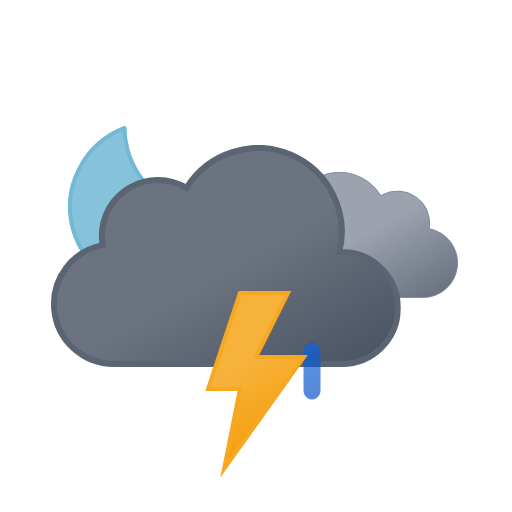
t = 0.00 s
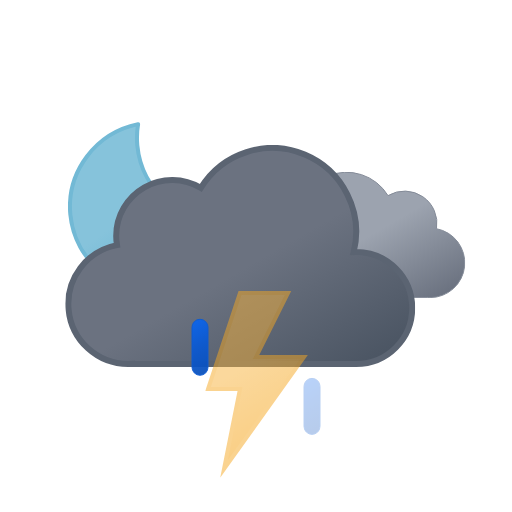
t = 1.20 s
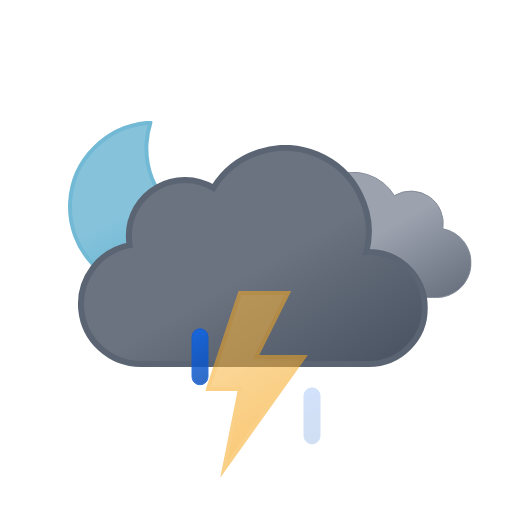
t = 2.25 s
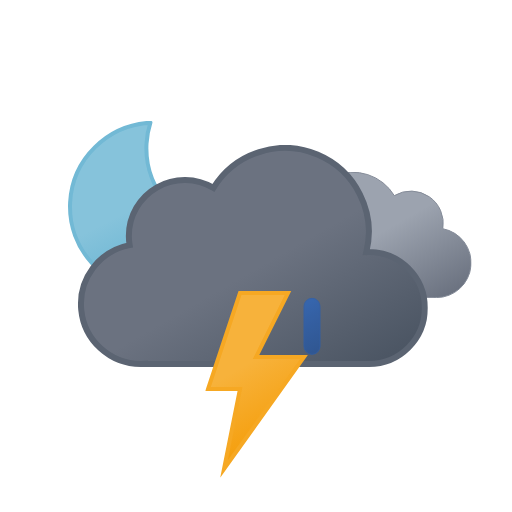
t = 3.75 s
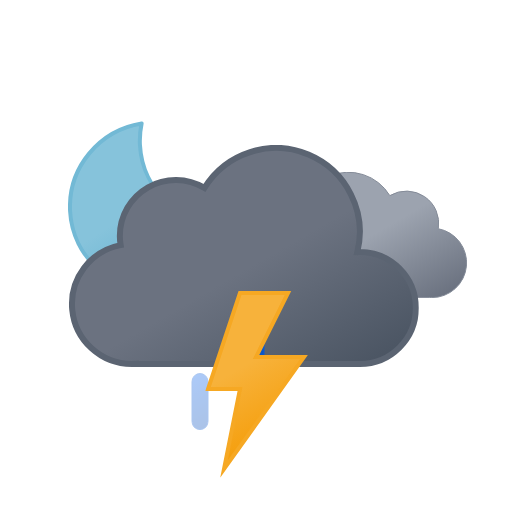
t = 4.50 s
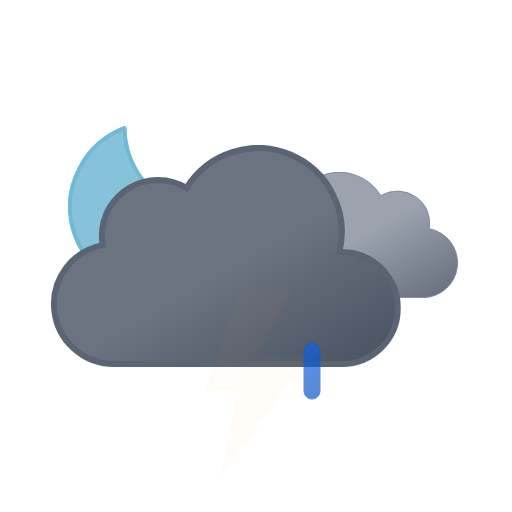
t = 6.00 s

The animated SVG that drew these frames (rendered in a browser with its animation timeline set to each time). Animation: 10 SMIL elements (animate=4,animateTransform=6); one cycle of 6.00 s, repeats indefinitely.

<svg xmlns="http://www.w3.org/2000/svg" xmlns:xlink="http://www.w3.org/1999/xlink" viewBox="0 0 512 512">
    <defs>
        <linearGradient id="a" x1="52.74" y1="9.62" x2="133.36" y2="149.27" gradientUnits="userSpaceOnUse">
            <stop offset="0" stop-color="#9ca3af"/>
            <stop offset="0.45" stop-color="#9ca3af"/>
            <stop offset="1" stop-color="#6b7280"/>
        </linearGradient>
        <linearGradient id="b" x1="99.45" y1="30.68" x2="232.64" y2="261.37" gradientUnits="userSpaceOnUse">
            <stop offset="0" stop-color="#6b7280"/>
            <stop offset="0.45" stop-color="#6b7280"/>
            <stop offset="1" stop-color="#4b5563"/>
        </linearGradient>
        <linearGradient id="c" x1="8.67" y1="17.07" x2="80.88" y2="142.14" gradientUnits="userSpaceOnUse">
            <stop offset="0" stop-color="#f7b23b"/>
            <stop offset="0.45" stop-color="#f7b23b"/>
            <stop offset="1" stop-color="#f59e0b"/>
        </linearGradient>
        <linearGradient id="d" x1="34.67" y1="18.56" x2="119.21" y2="164.99" gradientUnits="userSpaceOnUse">
            <stop offset="0" stop-color="#86c3db"/>
            <stop offset="0.45" stop-color="#86c3db"/>
            <stop offset="1" stop-color="#5eafcf"/>
        </linearGradient>
        <linearGradient id="e" x1="1381.32" y1="-1144.67" x2="1399.47" y2="-1097.39" gradientTransform="translate(-1189.41 1353.24) rotate(-9)" gradientUnits="userSpaceOnUse">
            <stop offset="0" stop-color="#0b65ed"/>
            <stop offset="0.45" stop-color="#0a5ad4"/>
            <stop offset="1" stop-color="#0950bc"/>
        </linearGradient>
        <linearGradient id="f" x1="1436.71" y1="-1137" x2="1454.86" y2="-1089.72" gradientTransform="translate(-1189.32 1354.33) rotate(-9)" xlink:href="#e"/>
        <linearGradient id="g" x1="1492.12" y1="-1129.34" x2="1510.27" y2="-1082.06" gradientTransform="translate(-1189.24 1355.43) rotate(-9)" xlink:href="#e"/>
        <symbol id="i" viewBox="0 0 172 172">
            <!-- moon -->
            <path d="M160.62,107.4c-47.17,0-85.41-37.73-85.41-84.26A83.31,83.31,0,0,1,78,2C35.27,6.61,2,42.33,2,85.73,2,132.27,40.24,170,87.41,170A85.16,85.16,0,0,0,170,106.87,88,88,0,0,1,160.62,107.4Z" stroke="#72b9d5" stroke-linecap="round" stroke-linejoin="round" stroke-width="4" fill="url(#d)">
                <animateTransform
                    attributeName="transform"
                    additive="sum"
                    type="rotate"
                    values="-15 86 86; 9 86 86; -15 86 86"
                    dur="6s"
                    repeatCount="indefinite"/>
            </path>
        </symbol>
        <symbol id="k" viewBox="0 0 200.26 126.12">
            <path d="M.5,93.18a32.44,32.44,0,0,0,32.44,32.44H162.69v-.12c.77,0,1.53.12,2.31.12a34.75,34.75,0,0,0,6.49-68.89A32.38,32.38,0,0,0,123,23.62,48.58,48.58,0,0,0,34.4,60.81c-.49,0-1-.07-1.46-.07A32.44,32.44,0,0,0,.5,93.18Z" stroke="#848b98" stroke-miterlimit="10" fill="url(#a)"/>
        </symbol>
        <symbol id="l" viewBox="0 0 350 222">
            <path d="M291,107c-.85,0-1.68.09-2.53.13A83.9,83.9,0,0,0,135.6,42.92,55.91,55.91,0,0,0,51,91a56.56,56.56,0,0,0,.8,9.08A60,60,0,0,0,63,219c1.35,0,2.67-.11,4-.2v.2H291a56,56,0,0,0,0-112Z" stroke="#5b6472" stroke-miterlimit="10" stroke-width="6" fill="url(#b)"/>
        </symbol>
        <symbol id="j" viewBox="0 0 398 222" overflow="visible">
            <!-- dark-cloud -->
            <use width="200.26" height="126.12" transform="translate(198 27)" xlink:href="#k">
                <animateTransform
                    attributeName="transform"
                    additive="sum"
                    type="translate"
                    values="-9 0; 9 0; -9 0"
                    dur="6s"
                    repeatCount="indefinite"/>
            </use>

            <!-- black-cloud -->
            <use width="350" height="222" xlink:href="#l">
                <animateTransform
                    attributeName="transform"
                    additive="sum"
                    type="translate"
                    values="-18 0; 18 0; -18 0"
                    dur="6s"
                    repeatCount="indefinite"/>
            </use>
        </symbol>
        <symbol id="h" viewBox="0 0 398.84 246" overflow="visible">
            <use width="172" height="172" xlink:href="#i"/>
            <use width="398" height="222" transform="translate(0.84 24)" xlink:href="#j"/>
        </symbol>
        <symbol id="m" viewBox="0 0 129 57" overflow="visible">
            <!-- raindrop-1 -->
            <path d="M8.5,56.5a8,8,0,0,1-8-8V8.5a8,8,0,0,1,16,0v40A8,8,0,0,1,8.5,56.5Z" stroke="#0a5ad4" stroke-miterlimit="10" fill="url(#e)" opacity="0">
                <animateTransform
                    id="x1"
                    attributeName="transform"
                    additive="sum"
                    type="translate"
                    values="0 -60; 0 60"
                    begin="0s; x1.end+.33s"
                    dur=".67s"/>

                <animate
                    id="y1"
                    attributeName="opacity"
                    values="0; 1; 0"
                    begin="0s; y1.end+.33s"
                    dur=".67s"
                    keyTimes="0; .25; 1"/>
            </path>

            <!-- raindrop-2 -->
            <path d="M64.5,56.5a8,8,0,0,1-8-8V8.5a8,8,0,0,1,16,0v40A8,8,0,0,1,64.5,56.5Z" stroke="#0a5ad4" stroke-miterlimit="10" fill="url(#f)" opacity="0">
                <animateTransform
                    id="x2"
                    attributeName="transform"
                    additive="sum"
                    type="translate"
                    values="0 -60; 0 60"
                    begin=".33s; x2.end+.33s"
                    dur=".67s"/>

                <animate
                    id="y2"
                    attributeName="opacity"
                    values="0; 1; 0"
                    begin=".33s; y2.end+.33s"
                    dur=".67s"
                    keyTimes="0; .25; 1"/>
            </path>

            <!-- raindrop-3 -->
            <path d="M120.5,56.5a8,8,0,0,1-8-8V8.5a8,8,0,0,1,16,0v40A8,8,0,0,1,120.5,56.5Z" stroke="#0a5ad4" stroke-miterlimit="10" fill="url(#g)" opacity="0">
                <animateTransform
                    id="x3"
                    attributeName="transform"
                    additive="sum"
                    type="translate"
                    values="0 -60; 0 60"
                    begin="-.33s; x3.end+.33s"
                    dur=".67s"/>

                <animate
                    id="y3"
                    attributeName="opacity"
                    values="0; 1; 0"
                    begin="-.33s; y3.end+.33s"
                    dur=".67s"
                    keyTimes="0; .25; 1"/>
            </path>
        </symbol>
        <symbol id="n" viewBox="0 0 102.66 186.75">
            <!-- lightning-bolt -->
            <polygon points="34.77 2 2.77 98 34.77 98 18.77 178 98.78 66 50.77 66 82.78 2 34.77 2" stroke="#f6a823" stroke-miterlimit="10" stroke-width="4" fill="url(#c)">
                <animate
                    id="x1"
                    attributeName="opacity"
                    values="1; 1; 0; 1; 0; 1; 0; 1"
                    begin="0s; x1.end+.67s"
                    dur="1.33s"
                    keyTimes="0; .38; .5; .63; .75; .86; .94; 1"/>
            </polygon>
        </symbol>
    </defs>
    <use width="398.84" height="246" transform="translate(68 121)" xlink:href="#h"/>
    <use width="129" height="57" transform="translate(191.5 343.5)" xlink:href="#m"/>
    <use width="102.66" height="186.74" transform="translate(205.23 291)" xlink:href="#n"/>
</svg>
